Run: headless pygame with SDL's dummy video driver; simulated clock (each Clock.tick advances the game by its frame time, no real sleeping); random seed 0; keys injected as events and as key.get_pressed() state; mouse plan: one left click at the window centre at the start of phase 2, then a move to the lower-right quarter at the start of phase 3; restart key R tapped at the start of phases 3 and 4.
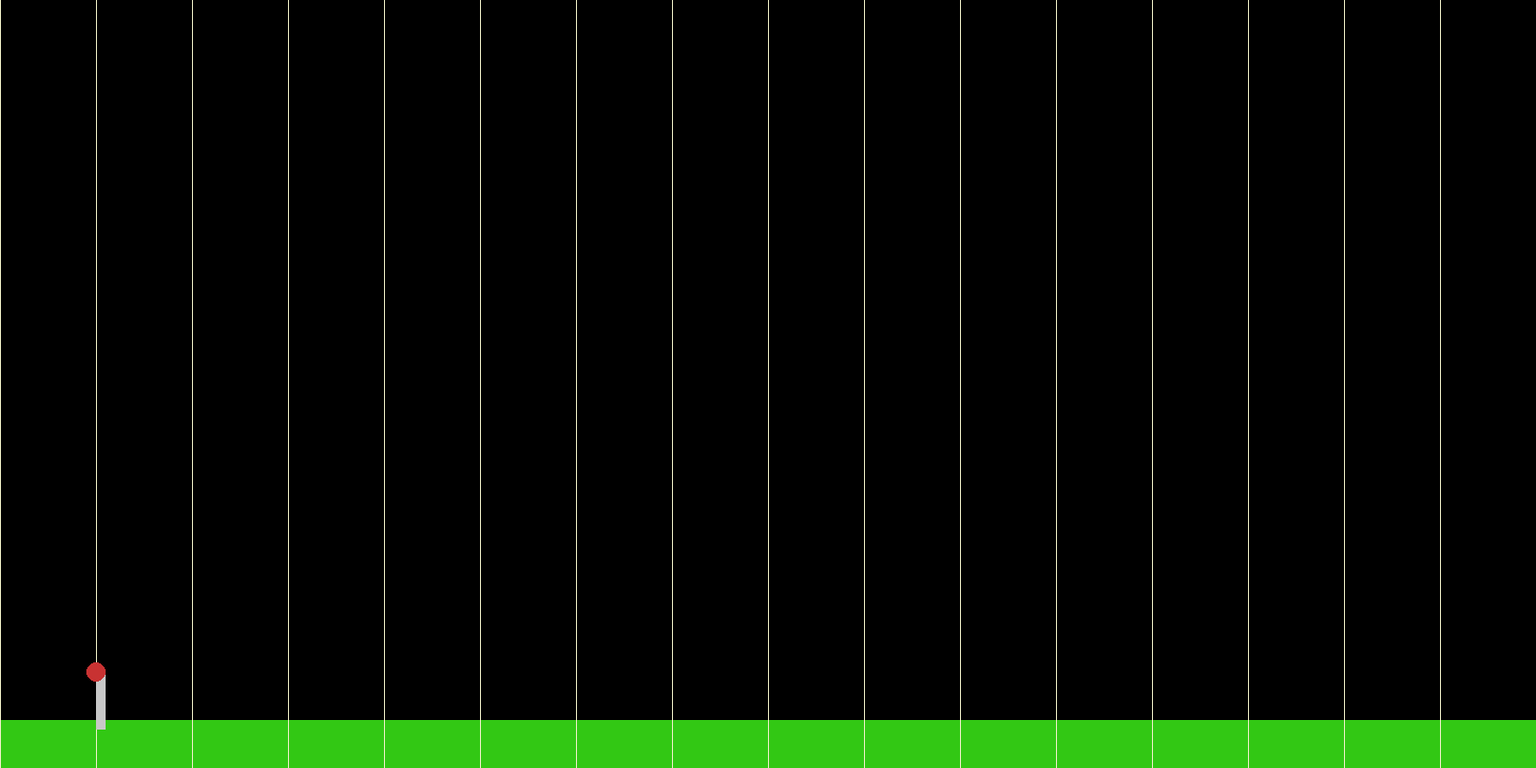
Frame 1 of 4 · flips 1–60 · no input
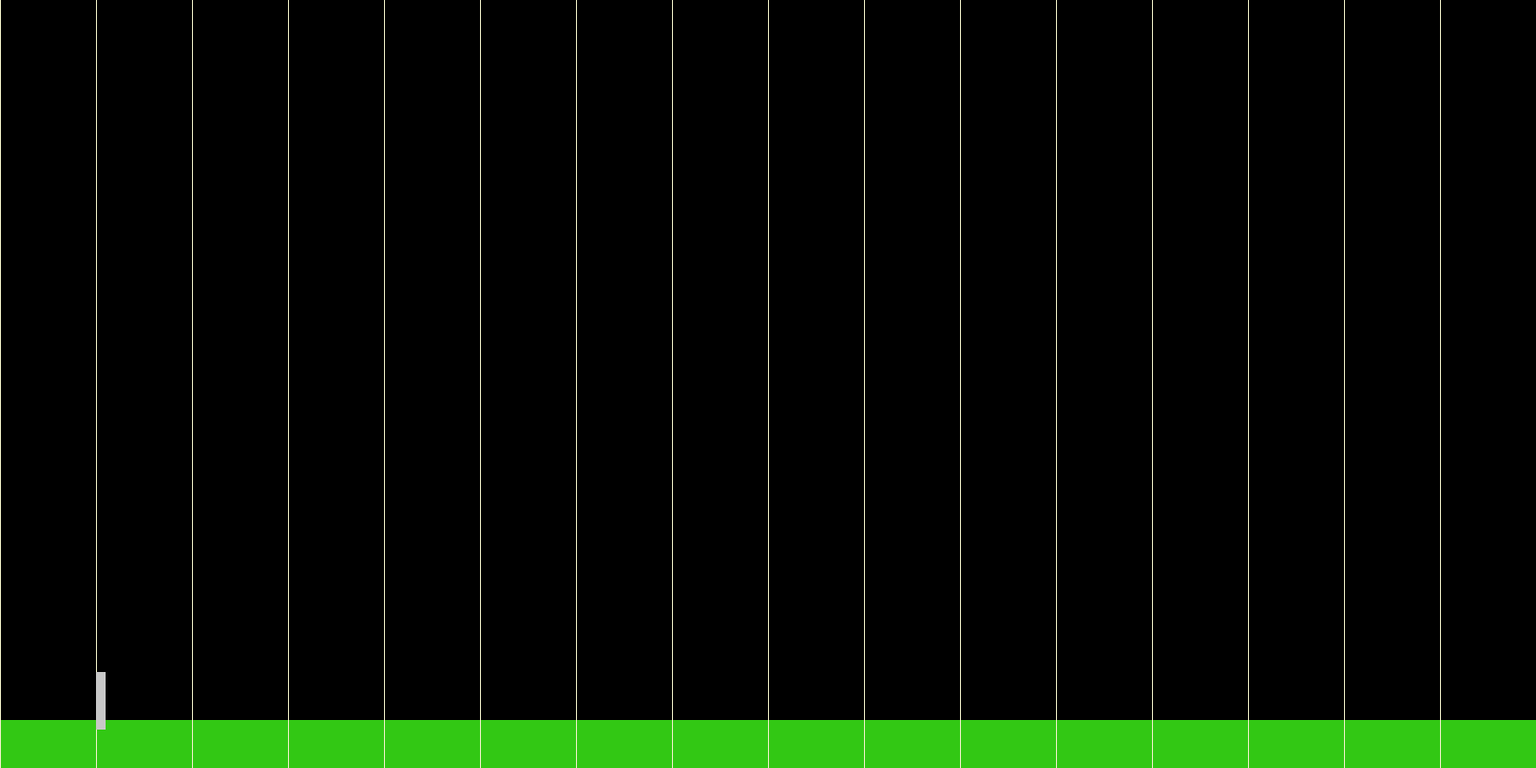
Frame 2 of 4 · flips 61–180 · clicked the window centre · tapped SPACE, RETURN · held RIGHT (→), D
Frame 3 of 4 · flips 181–300 · moved the mouse to the lower-right quarter · tapped R · held DOWN (↓), S · screen unchanged from frame 2, image omitted
Frame 4 of 4 · flips 301–420 · tapped R · held LEFT (←), A, UP (↑), W · screen unchanged from frame 3, image omitted

The pygame program that drew these frames:




import pygame
import math
pygame.init()#initializes Pygame
pygame.display.set_caption("parametric projectile motion")#sets the window title
screen = pygame.display.set_mode((1600, 800))#creates game screen
xpos = 0
ypos = 0
t=0
mousePos = (xpos, ypos) #variable mousePos stores TWO numbers
pull = False
fly = False
landed = False
gameover = False
clock = pygame.time.Clock() #set up clock
keys = [False]

#gameloop###################################################
while gameover == False:
#event queue (bucket that holds stuff that happens in game and passes to one of the sections below)
    clock.tick(60) #FPS
    
    #Input Section------------------------------------------------------------
    for event in pygame.event.get(): #quit game if x is pressed in top corner
        if event.type == pygame.QUIT:
            gameover = True
#input section----------------------------------------------
        if event.type == pygame.QUIT: #close game window
            break
        if event.type == pygame.KEYDOWN: #keyboard input
            if event.key == pygame.K_r:
                keys[0]=True
            
        elif event.type == pygame.KEYUP:
            if event.key == pygame.K_r:
                keys[0]=False
            
        if event.type == pygame.MOUSEBUTTONDOWN:
            pull = True #pull is the state where you're aiming the balloon

        if event.type == pygame.MOUSEBUTTONUP:
            pull = False
            fly = True #fly is the state where you've let go of the balloon
            releaseX = mousePos[0]
            releaseY = mousePos[1]

        if event.type == pygame.MOUSEMOTION:
             mousePos = event.pos
#physics section------------------------------------------
                     
    if fly is True:
        t+=.1
        ##########equations for projectile motion#######################
        xdist = abs(100-releaseX) #absolute value
        hyp = math.sqrt(xdist*xdist + 60*60) #pythagorean theorem
        print("hyp:", hyp)
        angle = math.acos(xdist/hyp) #arcosine
        print("angle is ", angle*180/math.pi)
        
        #formula for parametric projectile motion
        xpos = hyp*5*math.cos(angle)*t + releaseX
        ypos = -hyp*5*math.sin(angle)*t + (.5*(98.0)*t*t) + releaseY
        
        print("balloon is at", xpos, ypos)
        
    if ypos > 750:
        landed = True #landed is the state where the balloon has hit the ground and isn't moving
        fly = False
        
    if keys[0] == True:
        pull = False
        fly = False
        landed = False
        xpos = 100
        ypos = 700
        t=0
        print("resetting game!")
#render section---------------------------------------------
    screen.fill((0,0,0)) #wipe screen so it doesn't smear
    #print("pull:", pull, "fly:", fly, "landed:", landed)
    
    #ground
    pygame.draw.rect(screen, (50, 200, 20), (0, 750, 2000, 50))
 
    #grid lines
    for i in range(20):
        pygame.draw.line(screen, (240, 240, 200), (i*100, 0), (i*100, 800), 1)
    #pole
    pygame.draw.rect(screen, (200, 200, 200), (100,700,10,60))
    
    if pull == False and fly == False and landed == False: #draw at start position
        pygame.draw.circle(screen, (200, 50, 50), (100, 700), 10)
    elif pull == True: #draw at mouse position
        pygame.draw.circle(screen, (200, 50, 50), (mousePos[0], mousePos[1]), 10)
        pygame.draw.line(screen, (100, 100, 100), (100, 700), (mousePos[0], mousePos[1]), 2)
    elif fly == True or landed == True: #draw on ground
        pygame.draw.circle(screen, (200, 50, 50), (xpos, ypos), 10)
        
    pygame.display.flip()
    

#end game loop##############################################

pygame.quit()
